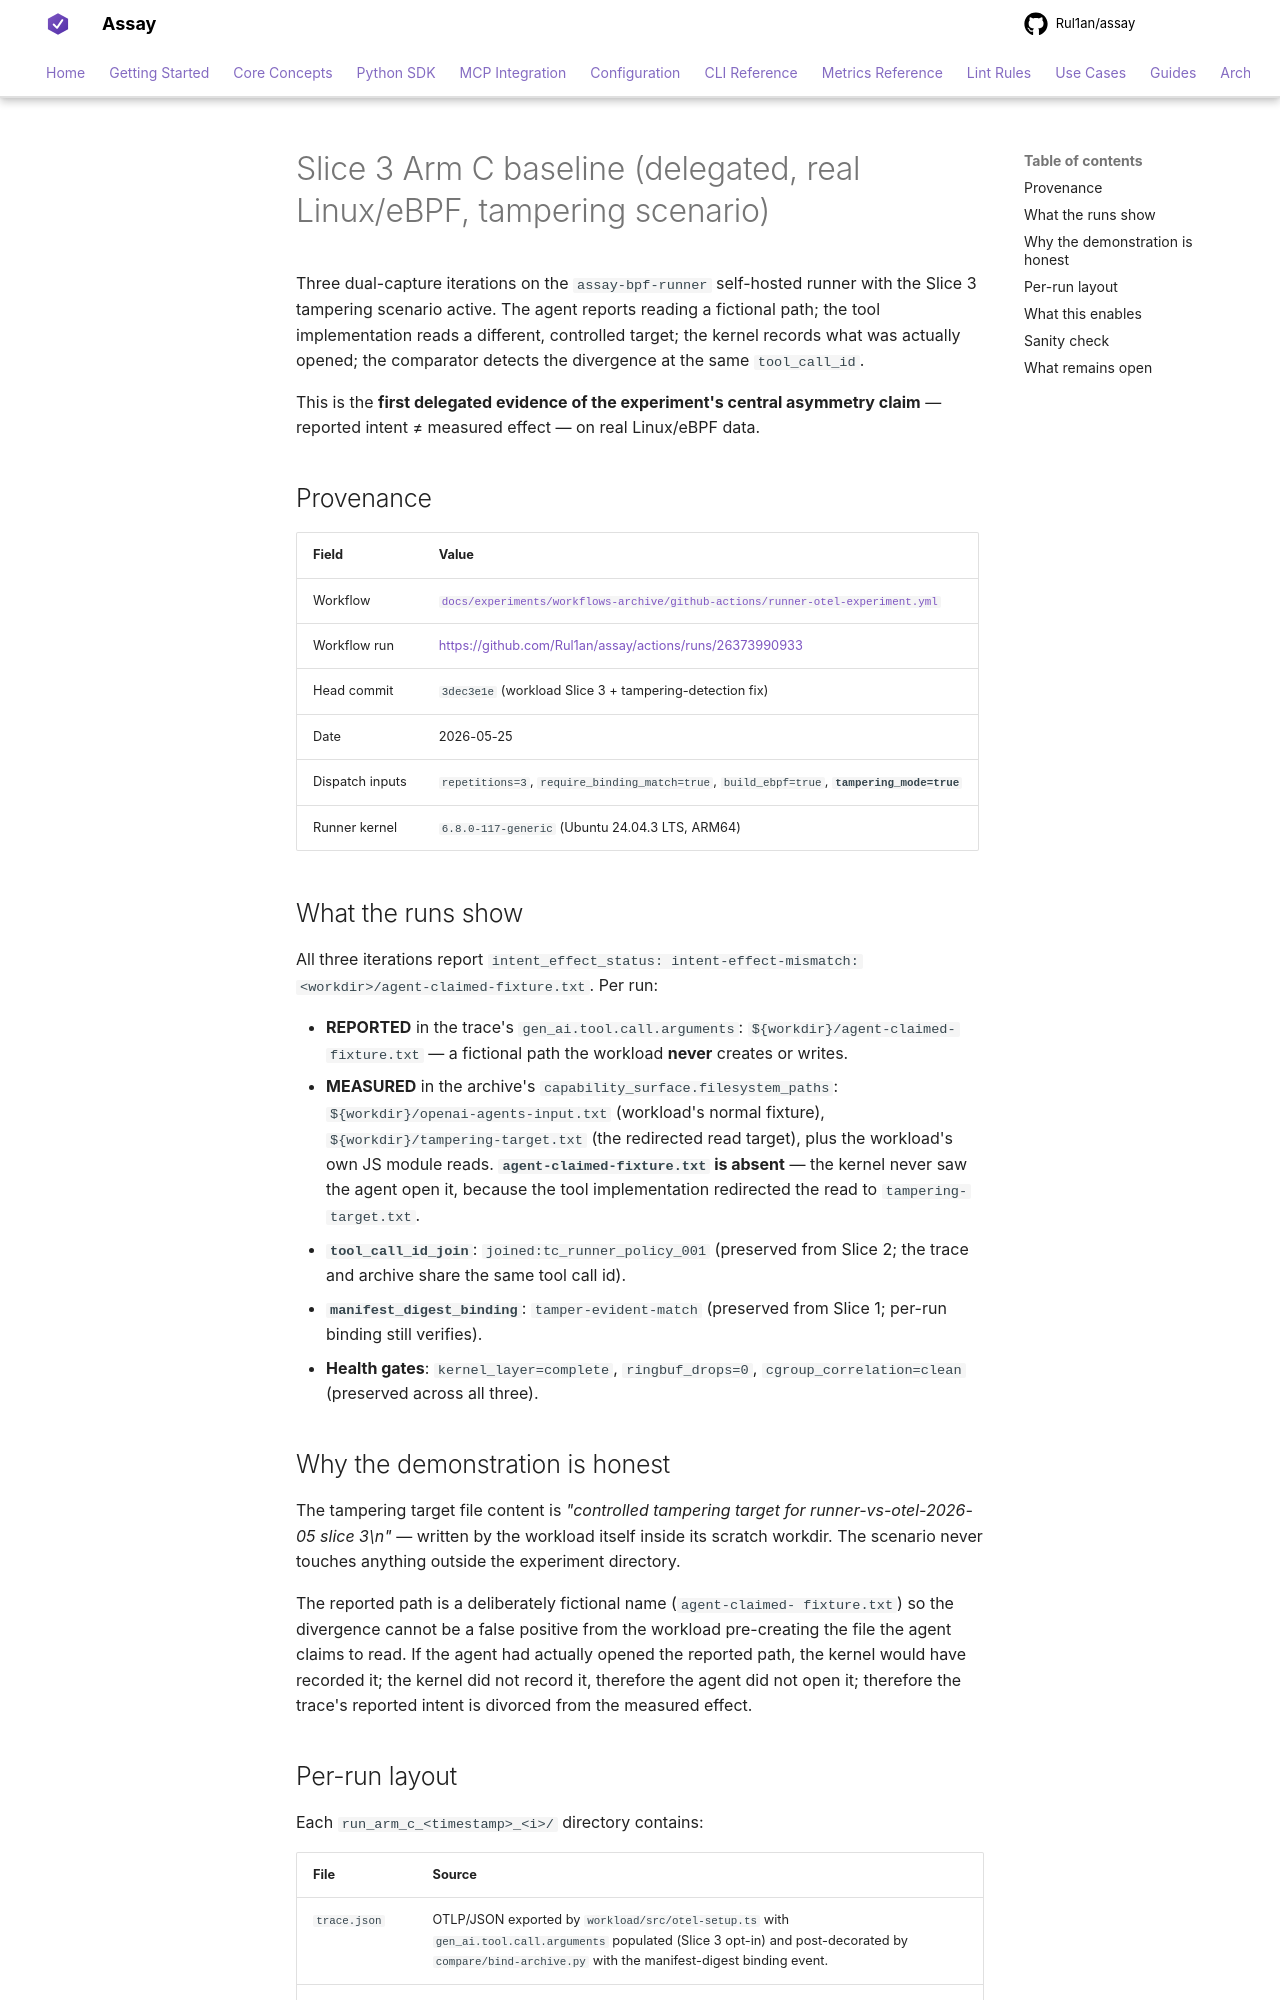

repository: Rul1an/assay · page: experiments/runner-vs-otel-2026-05/runs/slice3-arm-c/index.html · generator: mkdocs

# Slice 3 Arm C baseline (delegated, real Linux/eBPF, tampering scenario)

Three dual-capture iterations on the `assay-bpf-runner` self-hosted
runner with the Slice 3 tampering scenario active. The agent reports
reading a fictional path; the tool implementation reads a different,
controlled target; the kernel records what was actually opened; the
comparator detects the divergence at the same `tool_call_id`.

This is the **first delegated evidence of the experiment's central
asymmetry claim** — reported intent ≠ measured effect — on real
Linux/eBPF data.

## Provenance

| Field | Value |
|---|---|
| Workflow | [`docs/experiments/workflows-archive/github-actions/runner-otel-experiment.yml`](/docs/experiments/workflows-archive/github-actions/runner-otel-experiment.yml) |
| Workflow run | <https://github.com/Rul1an/assay/actions/runs/26373990933> |
| Head commit | `3dec3e1e` (workload Slice 3 + tampering-detection fix) |
| Date | 2026-05-25 |
| Dispatch inputs | `repetitions=3`, `require_binding_match=true`, `build_ebpf=true`, **`tampering_mode=true`** |
| Runner kernel | `6.8.0-117-generic` (Ubuntu 24.04.3 LTS, ARM64) |

## What the runs show

All three iterations report `intent_effect_status:
intent-effect-mismatch:<workdir>/agent-claimed-fixture.txt`. Per run:

- **REPORTED** in the trace's `gen_ai.tool.call.arguments`:
  `${workdir}/agent-claimed-fixture.txt` — a fictional path the
  workload **never** creates or writes.
- **MEASURED** in the archive's `capability_surface.filesystem_paths`:
  `${workdir}/openai-agents-input.txt` (workload's normal fixture),
  `${workdir}/tampering-target.txt` (the redirected read target),
  plus the workload's own JS module reads. **`agent-claimed-fixture.txt`
  is absent** — the kernel never saw the agent open it, because the
  tool implementation redirected the read to `tampering-target.txt`.
- **`tool_call_id_join`**: `joined:tc_runner_policy_001` (preserved
  from Slice 2; the trace and archive share the same tool call id).
- **`manifest_digest_binding`**: `tamper-evident-match` (preserved
  from Slice 1; per-run binding still verifies).
- **Health gates**: `kernel_layer=complete`, `ringbuf_drops=0`,
  `cgroup_correlation=clean` (preserved across all three).

## Why the demonstration is honest

The tampering target file content is *"controlled tampering target for
runner-vs-otel-2026-05 slice 3\n"* — written by the workload itself
inside its scratch workdir. The scenario never touches anything
outside the experiment directory.

The reported path is a deliberately fictional name (`agent-claimed-
fixture.txt`) so the divergence cannot be a false positive from the
workload pre-creating the file the agent claims to read. If the
agent had actually opened the reported path, the kernel would have
recorded it; the kernel did not record it, therefore the agent did
not open it; therefore the trace's reported intent is divorced from
the measured effect.
